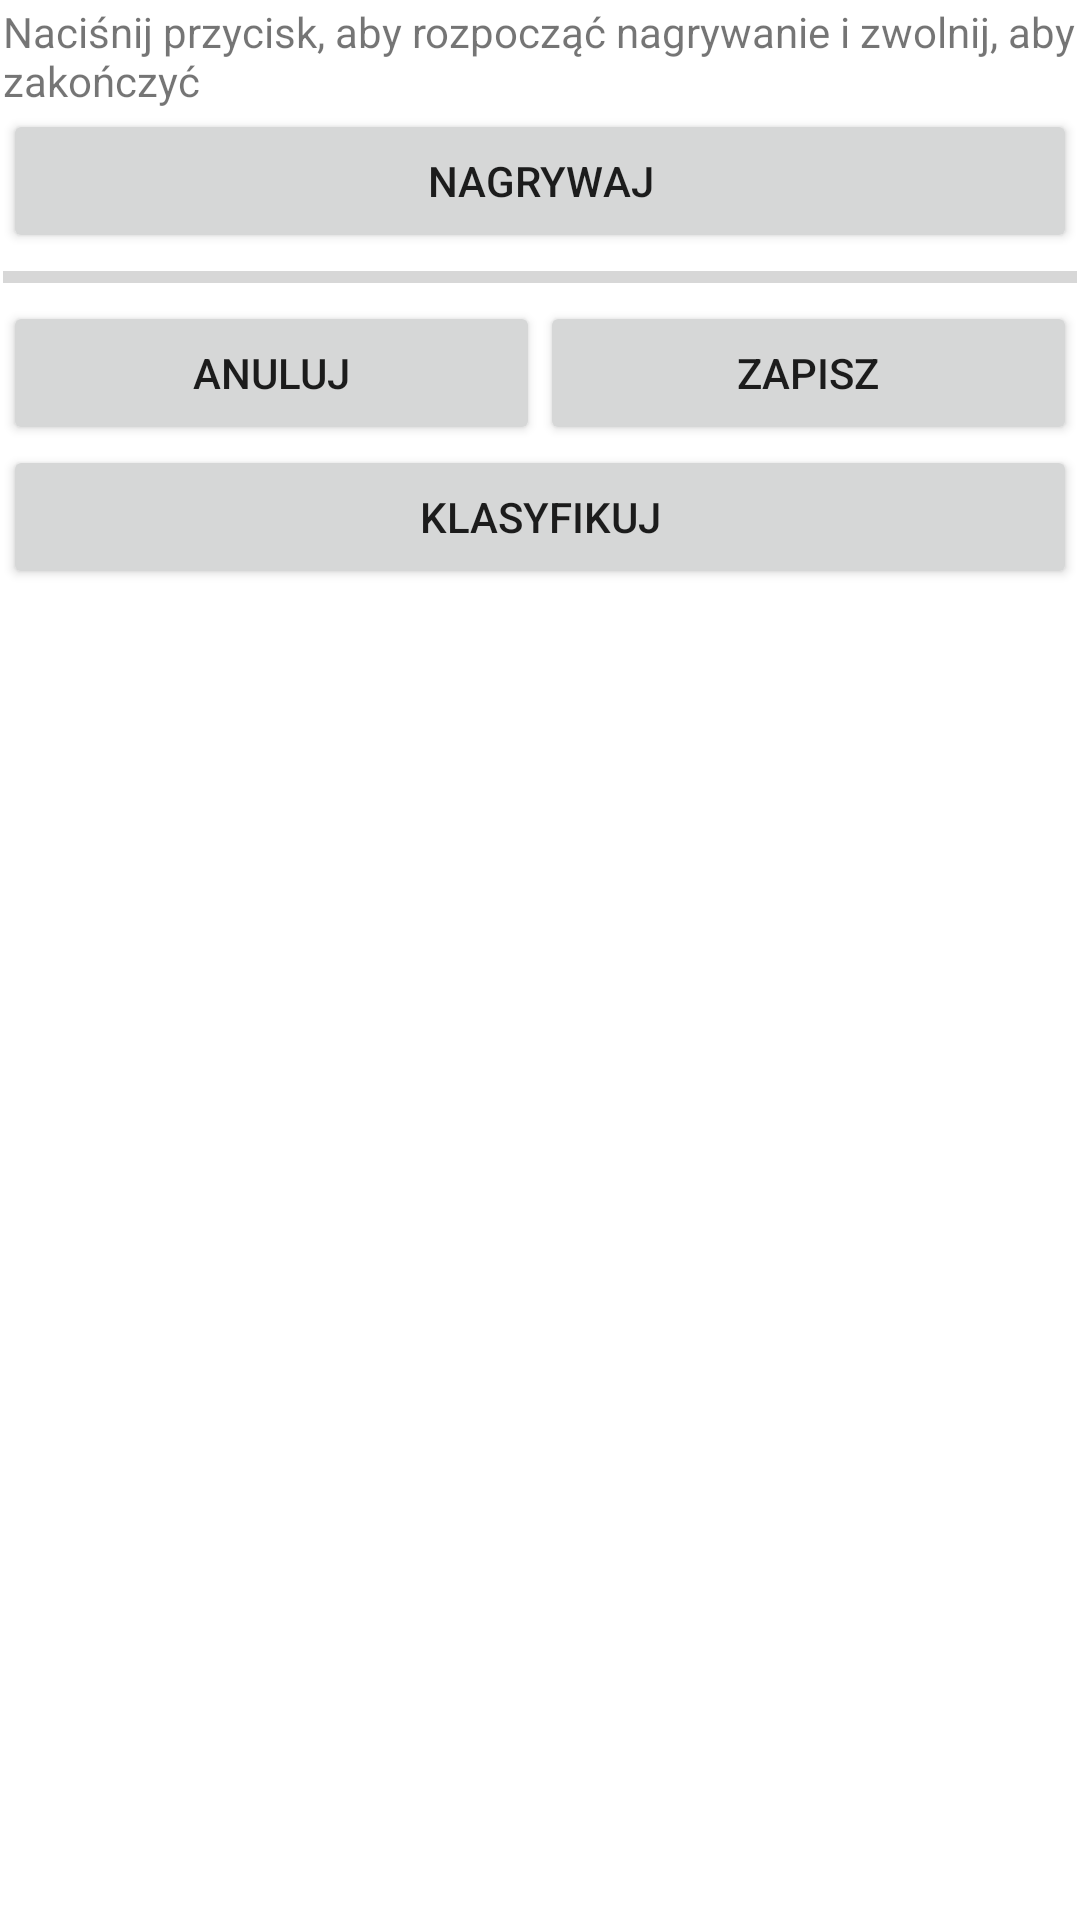

Android layout source for this screen:
<!-- AndroidManifest.xml: application theme Theme.CatOrDog -->
<!-- res/layout/activity_record_voice.xml -->
<?xml version="1.0" encoding="utf-8"?>
<androidx.constraintlayout.widget.ConstraintLayout xmlns:android="http://schemas.android.com/apk/res/android"
    xmlns:app="http://schemas.android.com/apk/res-auto"
    xmlns:tools="http://schemas.android.com/tools"
    android:layout_width="match_parent"
    android:layout_height="match_parent"
    tools:context=".RecordVoiceActivity">

    <LinearLayout
        android:id="@+id/linearLayout2"
        android:layout_width="0dp"
        android:layout_height="0dp"
        android:layout_marginStart="1dp"
        android:layout_marginTop="1dp"
        android:layout_marginEnd="1dp"
        android:layout_marginBottom="1dp"
        android:orientation="vertical"
        app:layout_constraintBottom_toBottomOf="parent"
        app:layout_constraintEnd_toEndOf="parent"
        app:layout_constraintStart_toStartOf="parent"
        app:layout_constraintTop_toTopOf="parent">

        <TextView
            android:id="@+id/textView"
            android:layout_width="match_parent"
            android:layout_height="wrap_content"
            android:text="Naciśnij przycisk, aby rozpocząć nagrywanie i zwolnij, aby zakończyć" />

        <Button
            android:id="@+id/btnRecord"
            android:layout_width="match_parent"
            android:layout_height="wrap_content"
            android:text="Nagrywaj" />

        <ProgressBar
            android:id="@+id/progressBar"
            style="?android:attr/progressBarStyleHorizontal"
            android:layout_width="match_parent"
            android:layout_height="wrap_content" />

        <LinearLayout
            android:layout_width="match_parent"
            android:layout_height="wrap_content"
            android:orientation="horizontal">

            <Button
                android:id="@+id/btnCancel1"
                android:layout_width="wrap_content"
                android:layout_height="wrap_content"
                android:layout_weight="1"
                android:text="Anuluj" />

            <Button
                android:id="@+id/btnSave"
                android:layout_width="wrap_content"
                android:layout_height="wrap_content"
                android:layout_weight="1"
                android:text="Zapisz" />

        </LinearLayout>

        <LinearLayout
            android:layout_width="match_parent"
            android:layout_height="wrap_content"
            android:orientation="horizontal">

            <Button
                android:id="@+id/btnClassify1"
                android:layout_width="wrap_content"
                android:layout_height="wrap_content"
                android:layout_weight="1"
                android:text="Klasyfikuj" />

        </LinearLayout>

    </LinearLayout>
</androidx.constraintlayout.widget.ConstraintLayout>
<!-- resources referenced by this layout -->
<resources>
  <style name="Theme.CatOrDog" parent="Theme.MaterialComponents.DayNight.DarkActionBar">
          
          <item name="colorPrimary">@color/purple_500</item>
          <item name="colorPrimaryVariant">@color/purple_700</item>
          <item name="colorOnPrimary">@color/white</item>
          
          <item name="colorSecondary">@color/teal_200</item>
          <item name="colorSecondaryVariant">@color/teal_700</item>
          <item name="colorOnSecondary">@color/black</item>
          
          <item name="android:statusBarColor" tools:targetApi="l">?attr/colorPrimaryVariant</item>
          
      </style>
  <!-- not gathered from this repository: default colours our renderer supplied (Android Studio template values) -->
  <color name="purple_500">#FF6200EE</color>
  <color name="purple_700">#FF3700B3</color>
  <color name="teal_200">#FF03DAC5</color>
  <color name="teal_700">#FF018786</color>
  <color name="black">#FF000000</color>
  <color name="white">#FFFFFFFF</color>
</resources>
